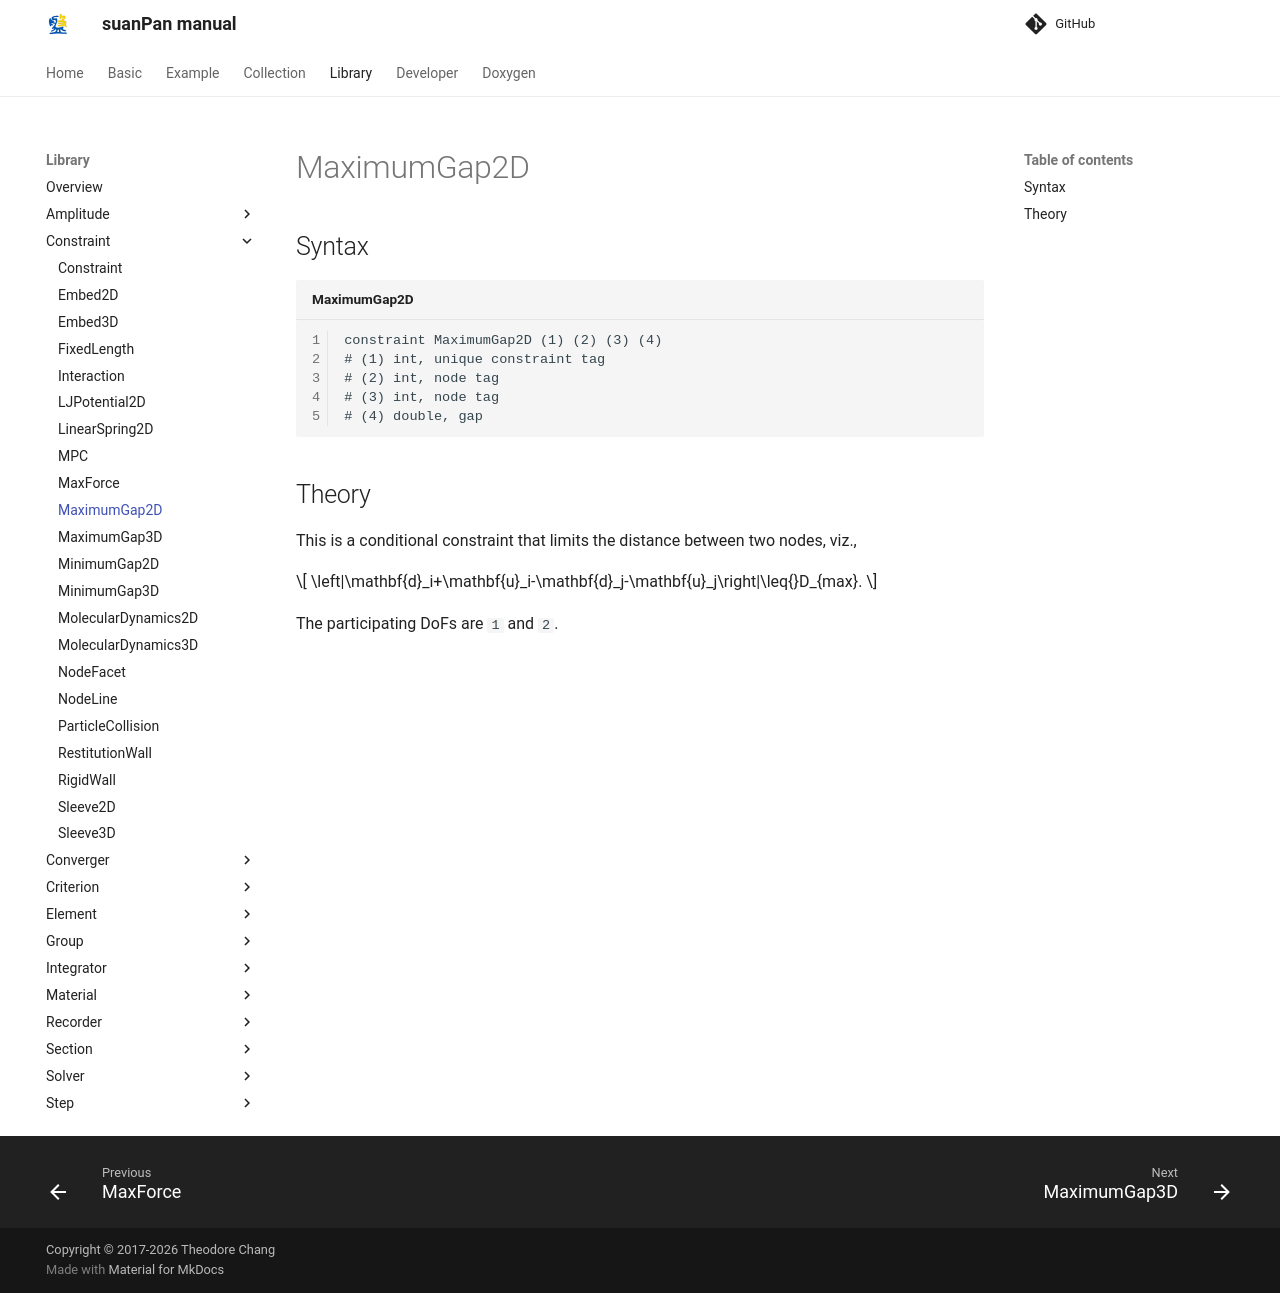

repository: TLCFEM/suanPan-manual · page: 4.4/Library/Constraint/MaximumGap2D/index.html · generator: mkdocs

# MaximumGap2D

## Syntax

```text title="MaximumGap2D"
constraint MaximumGap2D (1) (2) (3) (4)
# (1) int, unique constraint tag
# (2) int, node tag
# (3) int, node tag
# (4) double, gap
```

## Theory

This is a conditional constraint that limits the distance between two nodes, viz.,

$$
\left|\mathbf{d}_i+\mathbf{u}_i-\mathbf{d}_j-\mathbf{u}_j\right|\leq{}D_{max}.
$$

The participating DoFs are `1` and `2`.
